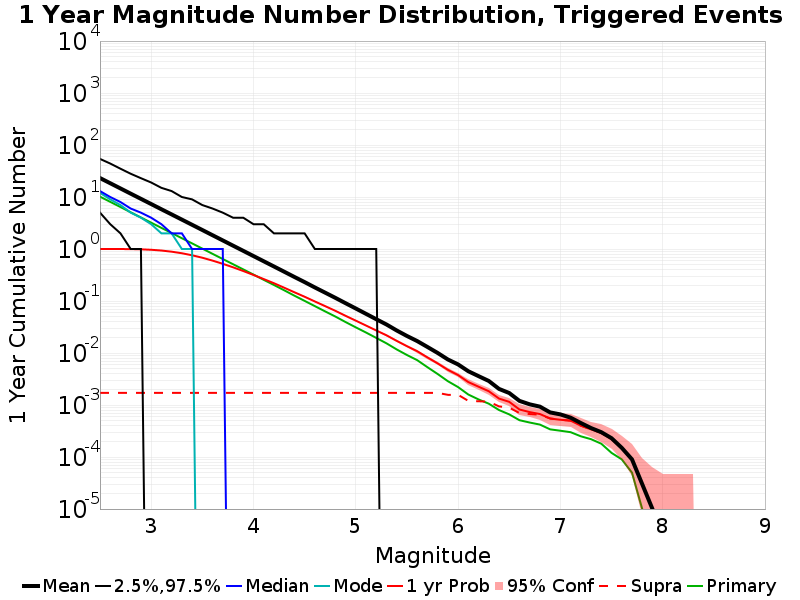

Values plotted in this chart, from the file beside it:
Mag, Mean, 2.5 %ile, 97.5 %ile, Median, Mode, 1 yr Probability, 1 yr Supra-Seis Prob, Primary Aftershocks Mean
2.5, 23.15, 5.0, 54.0, 13.0, 12.0, 1, 0.00171, 10.16
2.6, 18.39, 3.0, 44.0, 10.0, 9.0, 0.9997, 0.00171, 8.066
2.7, 14.61, 2.0, 35.0, 8.0, 7.0, 0.9986, 0.00171, 6.409
2.8, 11.6, 1.0, 28.0, 6.0, 5.0, 0.9951, 0.00171, 5.084
2.9, 9.215, 1.0, 23.0, 5.0, 4.0, 0.9855, 0.00171, 4.039
3.0, 7.323, 0.0, 19.0, 4.0, 3.0, 0.9664, 0.00171, 3.208
3.1, 5.812, 0.0, 15.0, 3.0, 2.0, 0.9345, 0.00171, 2.549
3.2, 4.624, 0.0, 13.0, 2.0, 2.0, 0.8879, 0.00171, 2.027
3.3, 3.675, 0.0, 10.0, 2.0, 1.0, 0.8286, 0.00171, 1.612
3.4, 2.921, 0.0, 9.0, 1.0, 1.0, 0.7574, 0.00171, 1.282
3.5, 2.32, 0.0, 7.0, 1.0, 0.0, 0.6796, 0.00171, 1.018
3.6, 1.841, 0.0, 6.0, 1.0, 0.0, 0.5979, 0.00171, 0.8071
3.7, 1.462, 0.0, 5.0, 1.0, 0.0, 0.5192, 0.00171, 0.6415
3.8, 1.16, 0.0, 4.0, 0.0, 0.0, 0.4451, 0.00171, 0.5103
3.9, 0.9222, 0.0, 4.0, 0.0, 0.0, 0.3773, 0.00171, 0.4056
4.0, 0.7319, 0.0, 3.0, 0.0, 0.0, 0.3167, 0.00171, 0.3224
4.1, 0.5813, 0.0, 3.0, 0.0, 0.0, 0.2642, 0.00171, 0.2555
4.2, 0.4615, 0.0, 2.0, 0.0, 0.0, 0.2198, 0.00171, 0.2033
4.3, 0.3661, 0.0, 2.0, 0.0, 0.0, 0.1802, 0.00171, 0.1609
4.4, 0.29, 0.0, 2.0, 0.0, 0.0, 0.1474, 0.00171, 0.1266
4.5, 0.2309, 0.0, 2.0, 0.0, 0.0, 0.1206, 0.00171, 0.1006
4.6, 0.1822, 0.0, 1.0, 0.0, 0.0, 0.09798, 0.00171, 0.07971
4.7, 0.1449, 0.0, 1.0, 0.0, 0.0, 0.07985, 0.00171, 0.06318
4.8, 0.115, 0.0, 1.0, 0.0, 0.0, 0.06477, 0.00171, 0.05029
4.9, 0.09076, 0.0, 1.0, 0.0, 0.0, 0.05183, 0.00171, 0.03939
5.0, 0.07177, 0.0, 1.0, 0.0, 0.0, 0.04187, 0.00171, 0.03114
5.1, 0.05663, 0.0, 1.0, 0.0, 0.0, 0.03375, 0.00171, 0.02476
5.2, 0.04465, 0.0, 1.0, 0.0, 0.0, 0.02715, 0.00171, 0.01952
5.3, 0.03536, 0.0, 0.0, 0.0, 0.0, 0.02188, 0.00171, 0.01535
5.4, 0.02712, 0.0, 0.0, 0.0, 0.0, 0.01711, 0.00171, 0.01171
5.5, 0.02126, 0.0, 0.0, 0.0, 0.0, 0.01351, 0.00171, 0.00915
5.6, 0.01698, 0.0, 0.0, 0.0, 0.0, 0.01084, 0.00171, 0.00729
5.7, 0.01308, 0.0, 0.0, 0.0, 0.0, 0.00824, 0.00171, 0.00534
5.8, 0.01003, 0.0, 0.0, 0.0, 0.0, 0.00631, 0.00171, 0.00395
5.9, 0.00751, 0.0, 0.0, 0.0, 0.0, 0.00475, 0.00157, 0.00287
6.0, 0.00603, 0.0, 0.0, 0.0, 0.0, 0.00376, 0.00157, 0.00221
6.1, 0.00446, 0.0, 0.0, 0.0, 0.0, 0.00276, 0.0012, 0.00159
6.2, 0.00359, 0.0, 0.0, 0.0, 0.0, 0.00225, 0.00118, 0.00128
6.3, 0.0029, 0.0, 0.0, 0.0, 0.0, 0.00184, 0.00116, 0.00106
6.4, 0.00204, 0.0, 0.0, 0.0, 0.0, 0.00133, 9.4E-4, 8.0E-4
6.5, 0.0017, 0.0, 0.0, 0.0, 0.0, 0.00115, 8.9E-4, 6.6E-4
6.6, 0.0012, 0.0, 0.0, 0.0, 0.0, 8.2E-4, 7.0E-4, 5.1E-4
6.7, 0.00103, 0.0, 0.0, 0.0, 0.0, 7.3E-4, 6.7E-4, 4.6E-4
6.8, 9.3E-4, 0.0, 0.0, 0.0, 0.0, 6.7E-4, 6.5E-4, 4.2E-4
6.9, 7.2E-4, 0.0, 0.0, 0.0, 0.0, 5.5E-4, 5.5E-4, 3.4E-4
7.0, 6.6E-4, 0.0, 0.0, 0.0, 0.0, 5.2E-4, 5.2E-4, 3.2E-4
7.1, 5.7E-4, 0.0, 0.0, 0.0, 0.0, 5.0E-4, 5.0E-4, 3.0E-4
7.2, 4.5E-4, 0.0, 0.0, 0.0, 0.0, 4.0E-4, 4.0E-4, 2.5E-4
7.3, 3.6E-4, 0.0, 0.0, 0.0, 0.0, 3.4E-4, 3.4E-4, 2.2E-4
7.4, 3.0E-4, 0.0, 0.0, 0.0, 0.0, 2.9E-4, 2.9E-4, 1.8E-4
7.5, 2.3E-4, 0.0, 0.0, 0.0, 0.0, 2.2E-4, 2.2E-4, 1.2E-4
7.6, 1.5E-4, 0.0, 0.0, 0.0, 0.0, 1.5E-4, 1.5E-4, 9.0E-5
7.7, 9.0E-5, 0.0, 0.0, 0.0, 0.0, 9.0E-5, 9.0E-5, 5.0E-5
7.8, 3.0E-5, 0.0, 0.0, 0.0, 0.0, 3.0E-5, 3.0E-5, 1.0E-5
7.9, 1.0E-5, 0.0, 0.0, 0.0, 0.0, 1.0E-5, 1.0E-5, 0.0
8.0, 0.0, 0.0, 0.0, 0.0, 0.0, 0.0, 0.0, 0.0
8.1, 0.0, 0.0, 0.0, 0.0, 0.0, 0.0, 0.0, 0.0
8.2, 0.0, 0.0, 0.0, 0.0, 0.0, 0.0, 0.0, 0.0
8.3, 0.0, 0.0, 0.0, 0.0, 0.0, 0.0, 0.0, 0.0
8.4, 0.0, 0.0, 0.0, 0.0, 0.0, 0.0, 0.0, 0.0
... 6 more rows
